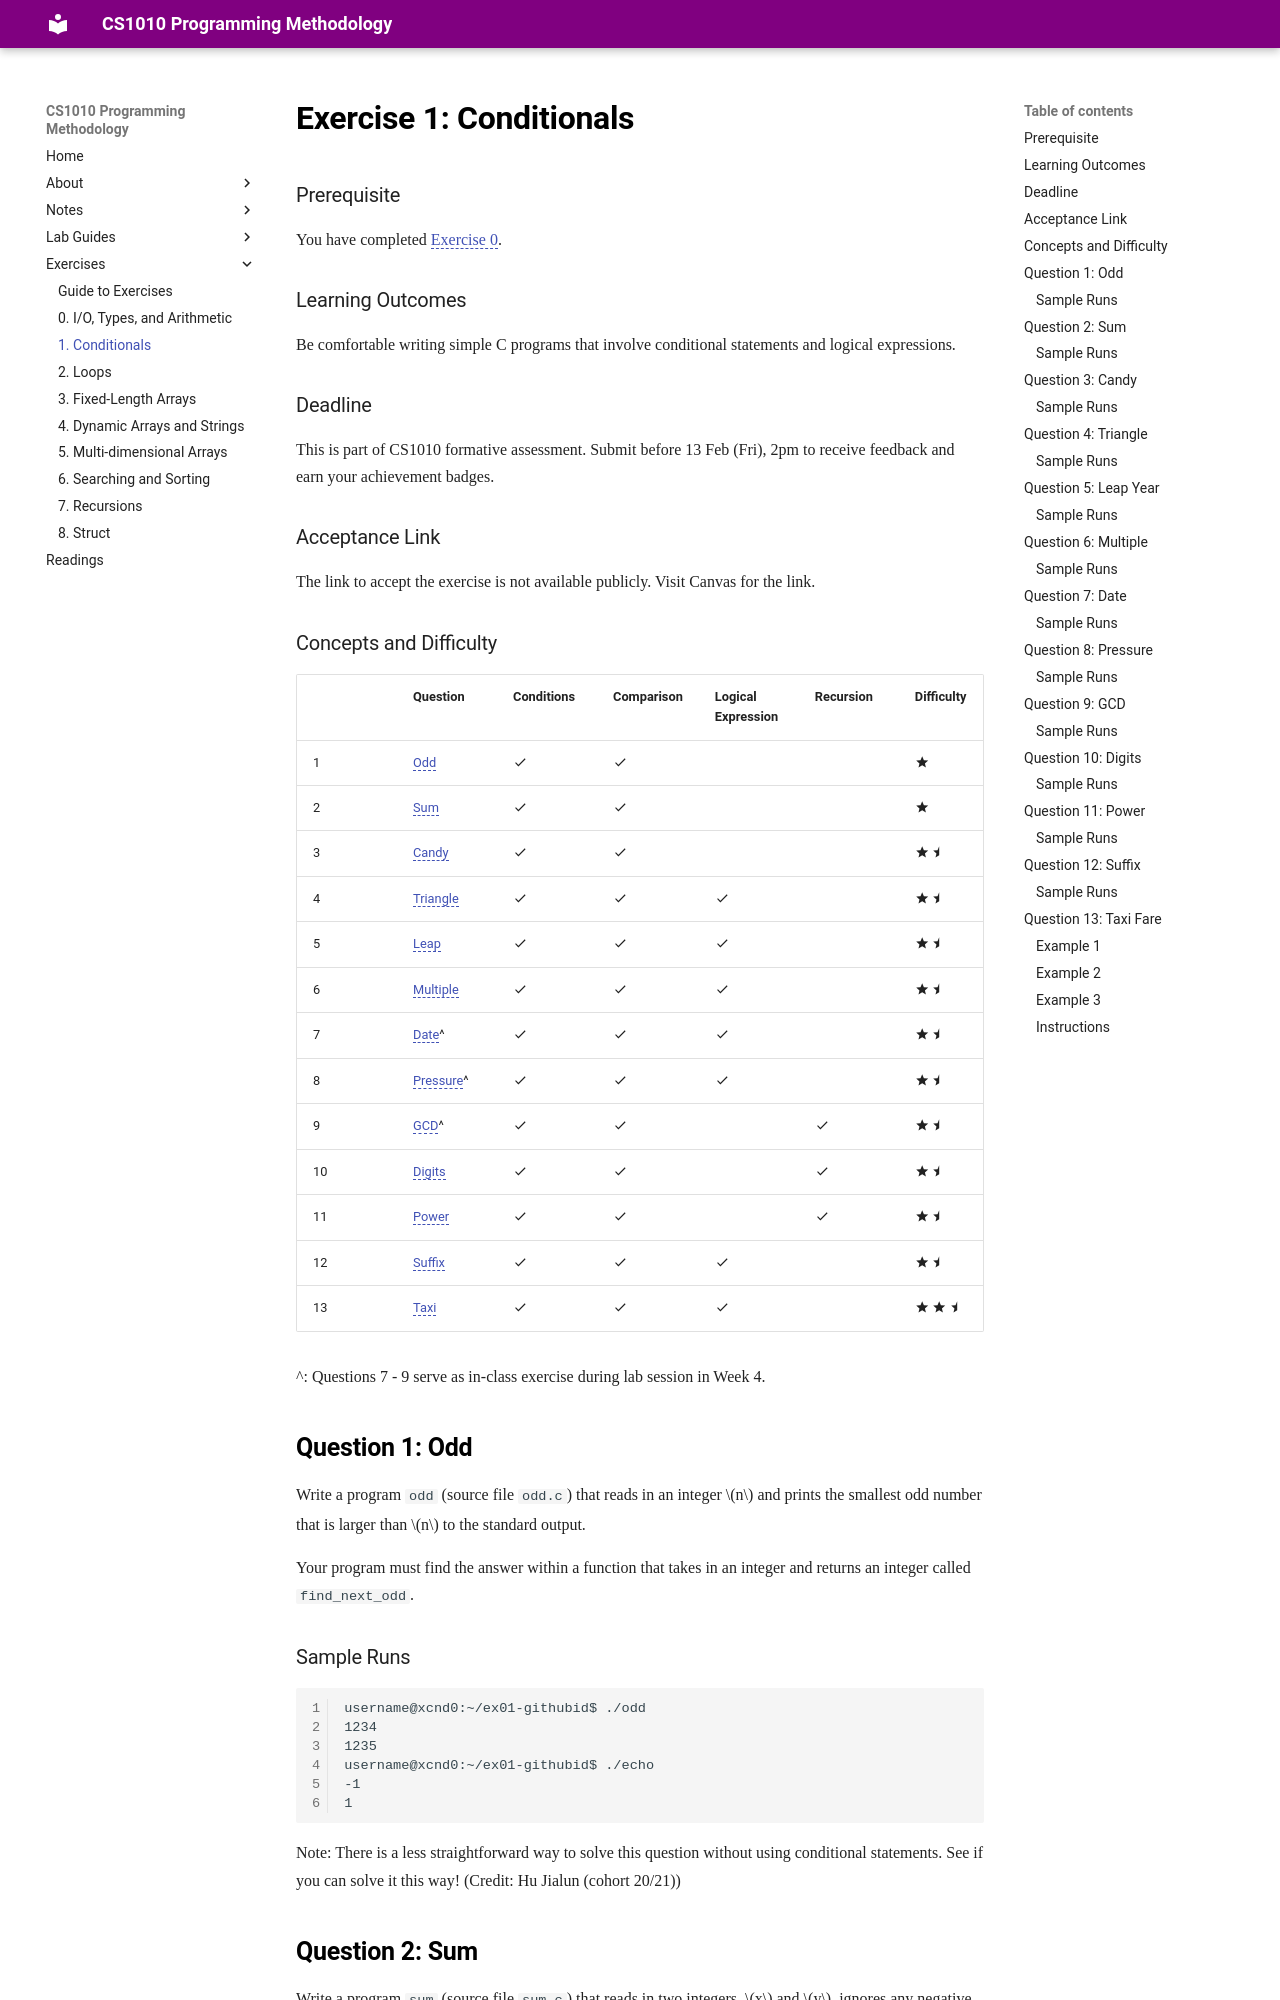

repository: nus-cs1010-2526-s2/website · page: exercises/ex01.html · generator: mkdocs

# Exercise 1: Conditionals

### Prerequisite

You have completed [Exercise 0](ex00.md). 

### Learning Outcomes

Be comfortable writing simple C programs that involve conditional statements and logical expressions.

### Deadline

This is part of CS1010 formative assessment. Submit before 13 Feb (Fri), 2pm to receive feedback and earn your achievement badges.

### Acceptance Link

The link to accept the exercise is not available publicly.  Visit Canvas for the link.

### Concepts and Difficulty

| | Question                      | Conditions      | Comparison      | Logical Expression | Recursion    |  Difficulty     |
|-|-------------------------------|-----------------|-----------------|--------------------|--------------|-----------------|
|1| [Odd](#question-1-odd)          | :material-check: | :material-check: |                |                 | :material-star: |
|2| [Sum](#question-2-sum)          | :material-check: | :material-check: |                |                 | :material-star: |
|3| [Candy](#question-3-candy)      | :material-check: | :material-check: |                |                 | :material-star: :material-star-half: |
|4| [Triangle](#question-4-triangle)| :material-check: | :material-check: | :material-check: |               | :material-star: :material-star-half: |
|5| [Leap](#question-5-leap-year)   | :material-check: | :material-check: | :material-check: |               | :material-star: :material-star-half: |
|6| [Multiple](#question-6-multiple)| :material-check: | :material-check: | :material-check: |               | :material-star: :material-star-half: |
|7| [Date](#question-7-date)^        | :material-check: | :material-check: | :material-check: |               | :material-star: :material-star-half: |
|8| [Pressure](#question-8-pressure)^| :material-check: | :material-check: | :material-check: |               | :material-star: :material-star-half: |
|9| [GCD](#question-9-gcd)^          | :material-check: | :material-check: |                  | :material-check: | :material-star: :material-star-half: |
|10| [Digits](#question-10-digits)  | :material-check: | :material-check: |                  | :material-check: | :material-star: :material-star-half: |
|11| [Power](#question-11-power)    | :material-check: | :material-check: |                  | :material-check: | :material-star: :material-star-half: |
|12| [Suffix](#question-12-suffix)  | :material-check: | :material-check: | :material-check: |               | :material-star: :material-star-half: |
|13| [Taxi](#question-13-taxi-fare) | :material-check: | :material-check: | :material-check: |               | :material-star: :material-star: :material-star-half: |

^: Questions 7 - 9 serve as in-class exercise during lab session in Week 4.
